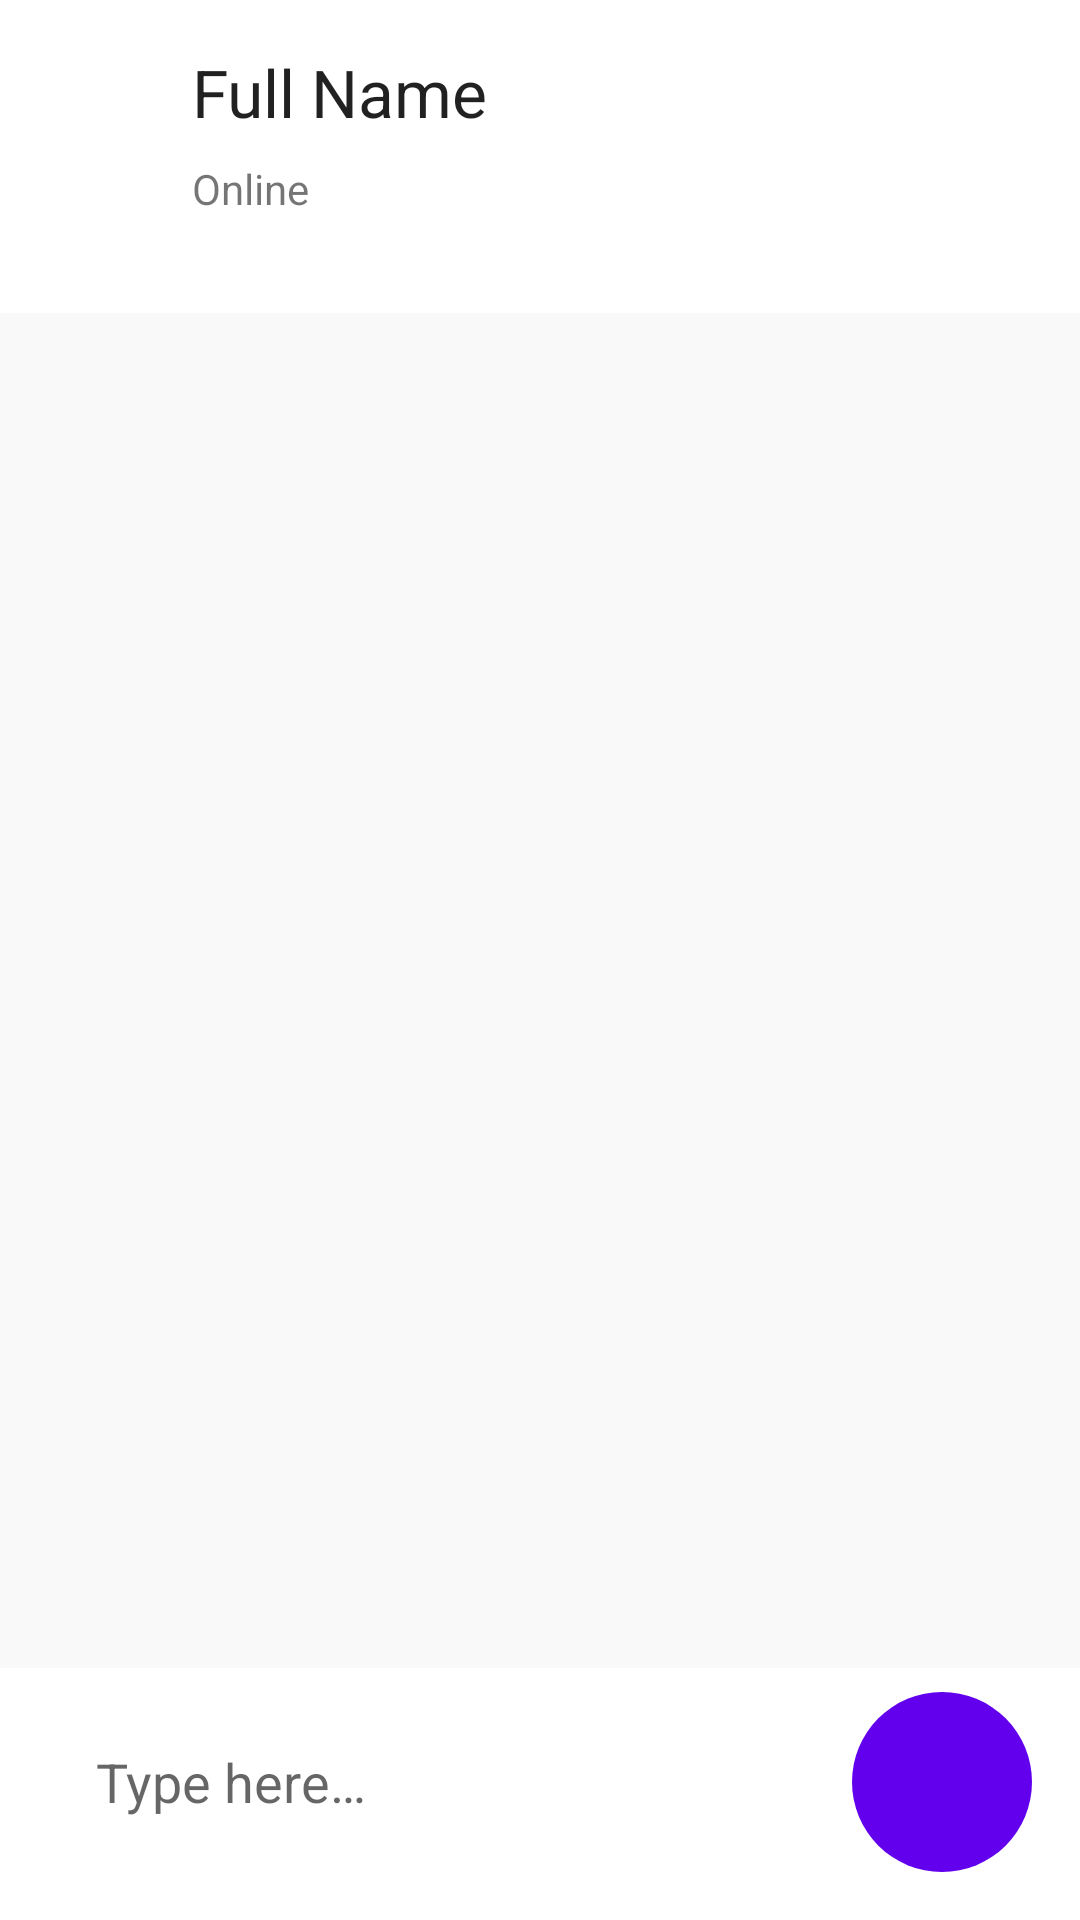

Android layout source for this screen:
<!-- AndroidManifest.xml: application theme Theme.ChatApp -->
<!-- res/layout/activity_chat.xml -->
<?xml version="1.0" encoding="utf-8"?>
<androidx.constraintlayout.widget.ConstraintLayout xmlns:android="http://schemas.android.com/apk/res/android"
    xmlns:app="http://schemas.android.com/apk/res-auto"
    xmlns:tools="http://schemas.android.com/tools"
    android:layout_width="match_parent"
    android:layout_height="match_parent"
    android:background="@color/list_bg"
    tools:context=".ChatActivity">

    <androidx.appcompat.widget.Toolbar
        android:id="@+id/toolbar"
        android:layout_width="match_parent"
        android:layout_height="wrap_content"
        android:background="@color/white"
        android:minHeight="?attr/actionBarSize"
        app:layout_constraintEnd_toEndOf="parent"
        app:layout_constraintStart_toStartOf="parent"
        app:layout_constraintTop_toTopOf="parent"

        >

        <androidx.constraintlayout.widget.ConstraintLayout
            android:id="@+id/constraintLayout2"
            android:layout_width="match_parent"
            android:layout_height="wrap_content"
            android:background="@color/white"
            app:layout_constraintEnd_toEndOf="parent"
            app:layout_constraintStart_toStartOf="parent"
            app:layout_constraintTop_toTopOf="parent">


            <TextView
                android:id="@+id/txvCurrentChatName"
                android:layout_width="0dp"
                android:layout_height="wrap_content"
                android:layout_marginStart="48dp"
                android:layout_marginTop="16dp"
                android:layout_marginEnd="48dp"
                android:text="Full Name"
                android:textAppearance="@style/TextAppearance.AppCompat.Large"

                app:layout_constraintEnd_toEndOf="parent"
                app:layout_constraintStart_toStartOf="parent"
                app:layout_constraintTop_toTopOf="parent" />

            <TextView
                android:id="@+id/txvStatus"
                android:layout_width="wrap_content"
                android:layout_height="wrap_content"
                android:layout_marginTop="8dp"
                android:layout_marginBottom="32dp"
                android:text="Online"
                app:layout_constraintBottom_toBottomOf="parent"
                app:layout_constraintStart_toStartOf="@+id/txvCurrentChatName"
                app:layout_constraintTop_toBottomOf="@+id/txvCurrentChatName" />
        </androidx.constraintlayout.widget.ConstraintLayout>
    </androidx.appcompat.widget.Toolbar>





    <androidx.constraintlayout.widget.ConstraintLayout
        android:id="@+id/constraintLayout"
        android:layout_width="match_parent"
        android:layout_height="0dp"
        android:background="@color/white"
        app:layout_constraintBottom_toBottomOf="parent"
        app:layout_constraintStart_toStartOf="parent">

        <EditText
            android:id="@+id/extTypeHere"
            android:layout_width="0dp"
            android:layout_height="wrap_content"
            android:layout_marginStart="32dp"
            android:layout_marginTop="8dp"
            android:layout_marginEnd="8dp"
            android:layout_marginBottom="16dp"
            android:background="@null"
            android:ems="10"
            android:hint="@string/typeHere"
            android:inputType="textPersonName"
            android:minHeight="48dp"
            app:layout_constraintBottom_toBottomOf="parent"
            app:layout_constraintEnd_toStartOf="@+id/sendButton"
            app:layout_constraintStart_toStartOf="parent"
            app:layout_constraintTop_toTopOf="parent" />

        <ImageView
            android:id="@+id/sendButton"
            android:layout_width="60dp"
            android:layout_height="60dp"
            android:layout_marginTop="8dp"
            android:layout_marginEnd="16dp"
            android:layout_marginBottom="16dp"
            android:background="@drawable/circle_button"
            android:contentDescription="@string/send_message"
            android:padding="16dp"
            android:src="@drawable/send_icon"
            app:cornerRadius="240dp"
            app:iconGravity="textStart"
            app:iconTint="@color/white"
            app:layout_constraintBottom_toBottomOf="parent"
            app:layout_constraintEnd_toEndOf="parent"
            app:layout_constraintTop_toTopOf="parent" />


    </androidx.constraintlayout.widget.ConstraintLayout>

    <androidx.recyclerview.widget.RecyclerView
        android:id="@+id/rv_chat"
        android:layout_width="0dp"
        android:layout_height="0dp"
        android:layout_marginStart="16dp"
        android:layout_marginTop="8dp"
        android:layout_marginEnd="16dp"
        android:layout_marginBottom="8dp"
        android:background="@color/list_bg"
        app:layout_constraintBottom_toTopOf="@+id/constraintLayout"
        app:layout_constraintEnd_toEndOf="parent"
        app:layout_constraintStart_toStartOf="parent"
        app:layout_constraintTop_toBottomOf="@+id/toolbar" />
</androidx.constraintlayout.widget.ConstraintLayout>
<!-- resources referenced by this layout -->
<resources>
  <color name="list_bg">#F9F9F9</color>
  <color name="white">#FFFFFFFF</color>
  <!-- drawable circle_button (drawable) -->
  <?xml version="1.0" encoding="utf-8"?>
  <shape xmlns:android="http://schemas.android.com/apk/res/android">
      <solid android:color="@color/colorPrimary" />
      <corners android:radius="300dp"/>
  </shape>
  <string name="send_message">send message</string>
  <string name="typeHere">Type here…</string>
  <style name="Theme.ChatApp" parent="Theme.AppCompat.Light.NoActionBar">
          
          <item name="colorPrimary">@color/purple_500</item>
          <item name="colorPrimaryVariant">@color/purple_700</item>
          <item name="colorOnPrimary">@color/white</item>
          
          <item name="colorSecondary">@color/teal_200</item>
          <item name="colorSecondaryVariant">@color/teal_700</item>
          <item name="colorOnSecondary">@color/black</item>
          
          <item name="android:statusBarColor" tools:targetApi="l">?attr/colorPrimaryVariant</item>
          
  
      </style>
  <color name="purple_500">#FF6200EE</color>
  <color name="purple_700">#FF3700B3</color>
  <color name="teal_200">#FF03DAC5</color>
  <color name="teal_700">#FF018786</color>
  <color name="black">#FF000000</color>
  <!-- not gathered from this repository: default colours our renderer supplied (Android Studio template values) -->
  <color name="colorPrimary">#FF6200EE</color>
</resources>
